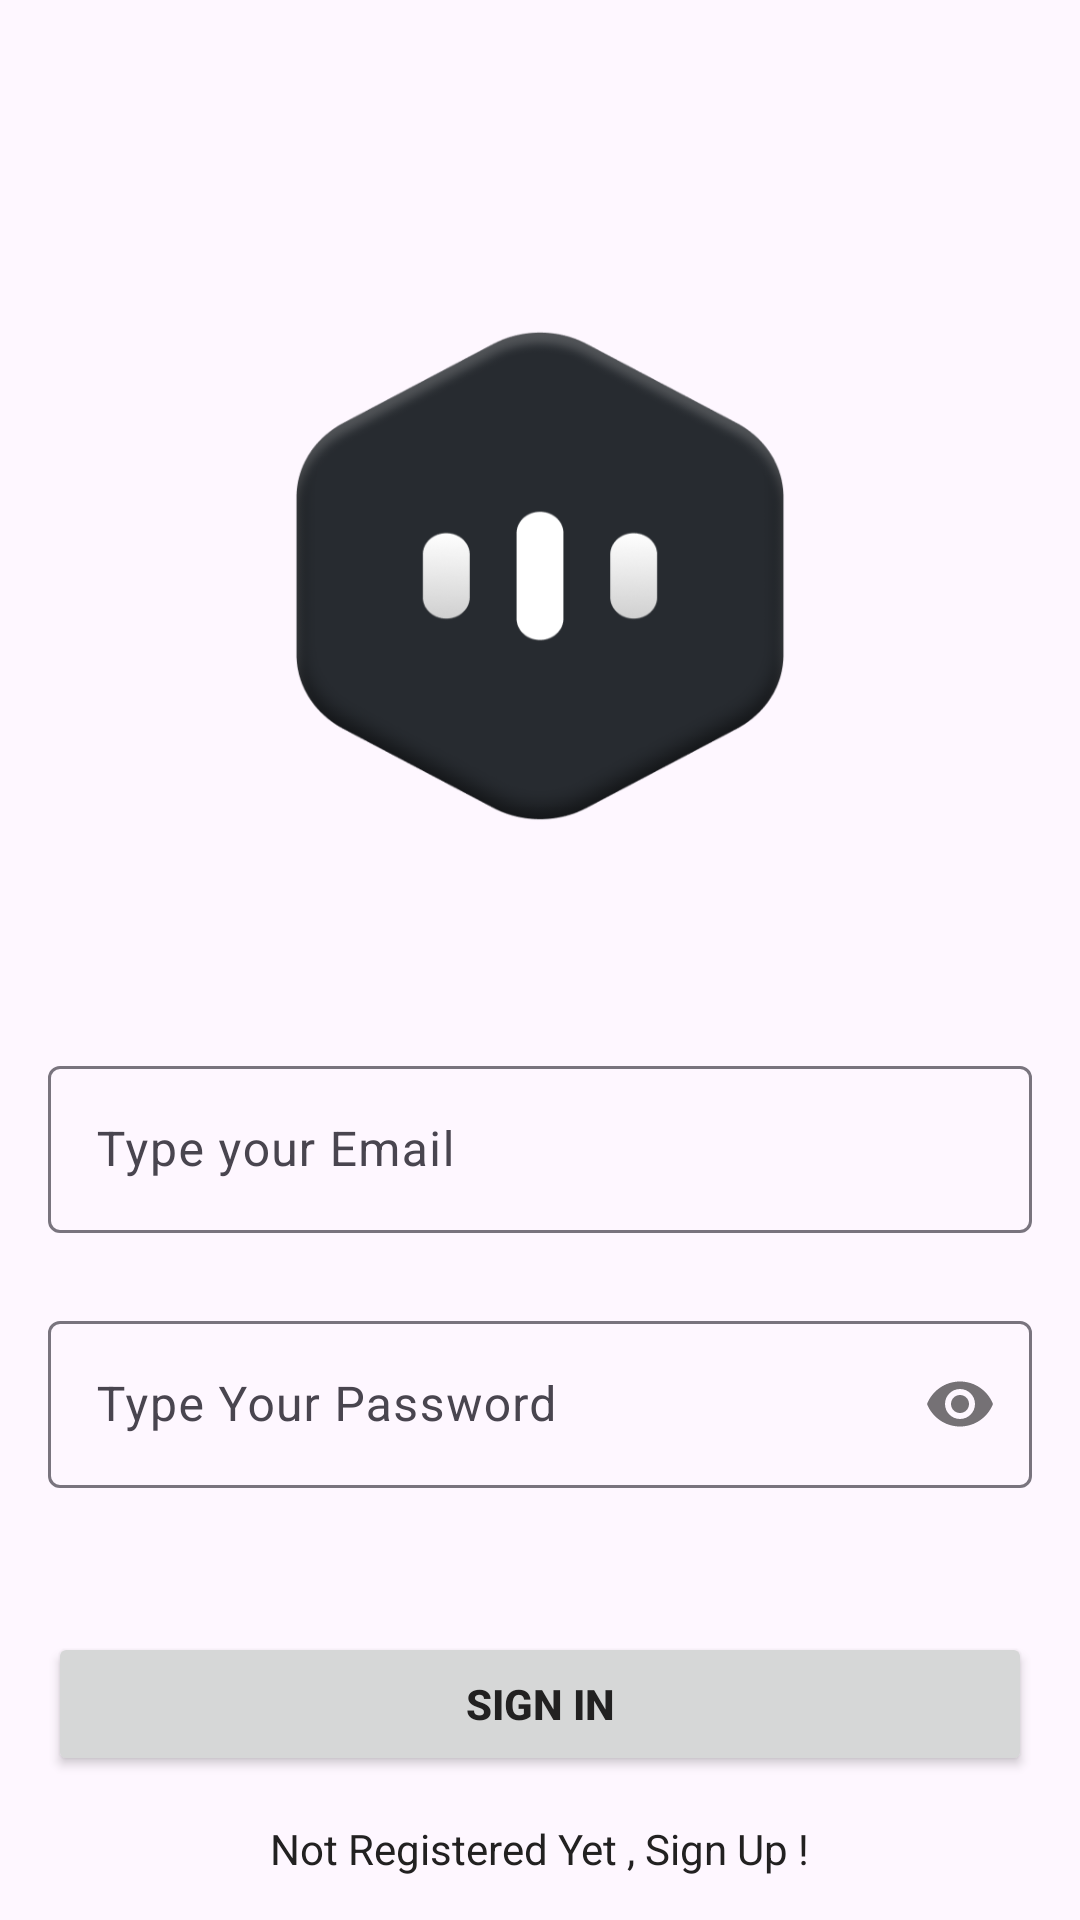

Layout XML and referenced resources for this Android screen:
<!-- AndroidManifest.xml: application theme Theme.Cmpt362_project -->
<!-- res/layout/activity_sign_in.xml -->
<?xml version="1.0" encoding="utf-8"?>
<androidx.constraintlayout.widget.ConstraintLayout xmlns:android="http://schemas.android.com/apk/res/android"
    xmlns:app="http://schemas.android.com/apk/res-auto"
    xmlns:tools="http://schemas.android.com/tools"
    android:layout_width="match_parent"
    android:layout_height="match_parent"
    tools:context=".authority.SignInActivity">

    
    <ImageView
        android:id="@+id/imageView3"
        android:layout_width="164dp"
        android:layout_height="164dp"
        android:src="@drawable/hexon_logo"
        android:layout_marginTop="110dp"
        app:layout_constraintTop_toTopOf="parent"
        app:layout_constraintStart_toStartOf="parent"
        app:layout_constraintEnd_toEndOf="parent"/>

    <com.google.android.material.textfield.TextInputLayout
        android:id="@+id/emailLayout"
        android:layout_width="match_parent"
        android:layout_height="wrap_content"
        android:layout_marginHorizontal="16dp"
        android:layout_marginTop="350dp"
        app:layout_constraintEnd_toEndOf="parent"
        app:layout_constraintHorizontal_bias="0.5"
        app:layout_constraintStart_toStartOf="parent"
        app:layout_constraintTop_toTopOf="parent">

        <com.google.android.material.textfield.TextInputEditText
            android:id="@+id/emailEt"
            android:layout_width="match_parent"
            android:layout_height="wrap_content"
            android:hint="Type your Email"
            android:inputType="textEmailAddress" />
    </com.google.android.material.textfield.TextInputLayout>

    <com.google.android.material.textfield.TextInputLayout
        android:id="@+id/passwordLayout"
        android:layout_width="match_parent"
        android:layout_height="wrap_content"
        android:layout_marginHorizontal="16dp"
        android:layout_marginTop="24dp"

        app:layout_constraintEnd_toEndOf="parent"
        app:layout_constraintHorizontal_bias="0.5"
        app:layout_constraintStart_toStartOf="parent"
        app:layout_constraintTop_toBottomOf="@id/emailLayout"
        app:passwordToggleEnabled="true">

        <com.google.android.material.textfield.TextInputEditText
            android:id="@+id/passET"
            android:layout_width="match_parent"
            android:layout_height="wrap_content"
            android:hint="Type Your Password"
            android:inputType="textPassword" />
    </com.google.android.material.textfield.TextInputLayout>

    <androidx.appcompat.widget.AppCompatButton
        android:id="@+id/button"
        android:layout_width="0dp"
        android:layout_height="wrap_content"
        android:layout_marginHorizontal="16dp"
        android:text="Sign In"
        android:textColor="@color/black"
        android:textStyle="bold"
        app:layout_constraintBottom_toBottomOf="parent"
        app:layout_constraintEnd_toEndOf="parent"
        app:layout_constraintHorizontal_bias="0.5"
        app:layout_constraintStart_toStartOf="parent"
        app:layout_constraintTop_toBottomOf="@+id/passwordLayout" />

    <TextView
        android:id="@+id/textView"
        android:layout_width="wrap_content"
        android:layout_height="wrap_content"
        android:textColor="@color/black"
        android:text="Not Registered Yet , Sign Up !"
        app:layout_constraintBottom_toBottomOf="parent"
        app:layout_constraintEnd_toEndOf="parent"
        app:layout_constraintHorizontal_bias="0.5"
        app:layout_constraintStart_toStartOf="parent"
        app:layout_constraintTop_toBottomOf="@+id/button" />


</androidx.constraintlayout.widget.ConstraintLayout>
<!-- resources referenced by this layout -->
<resources>
  <color name="black">#FF222121</color>
  <!-- drawable hexon_logo: png bitmap (drawable, 54665 bytes) -->
  <style name="Theme.Cmpt362_project" parent="Base.Theme.Cmpt362_project">
          <item name="android:windowTranslucentNavigation">true</item>
      </style>
  <style name="Base.Theme.Cmpt362_project" parent="Theme.Material3.DayNight.NoActionBar">
          
          
      </style>
</resources>
